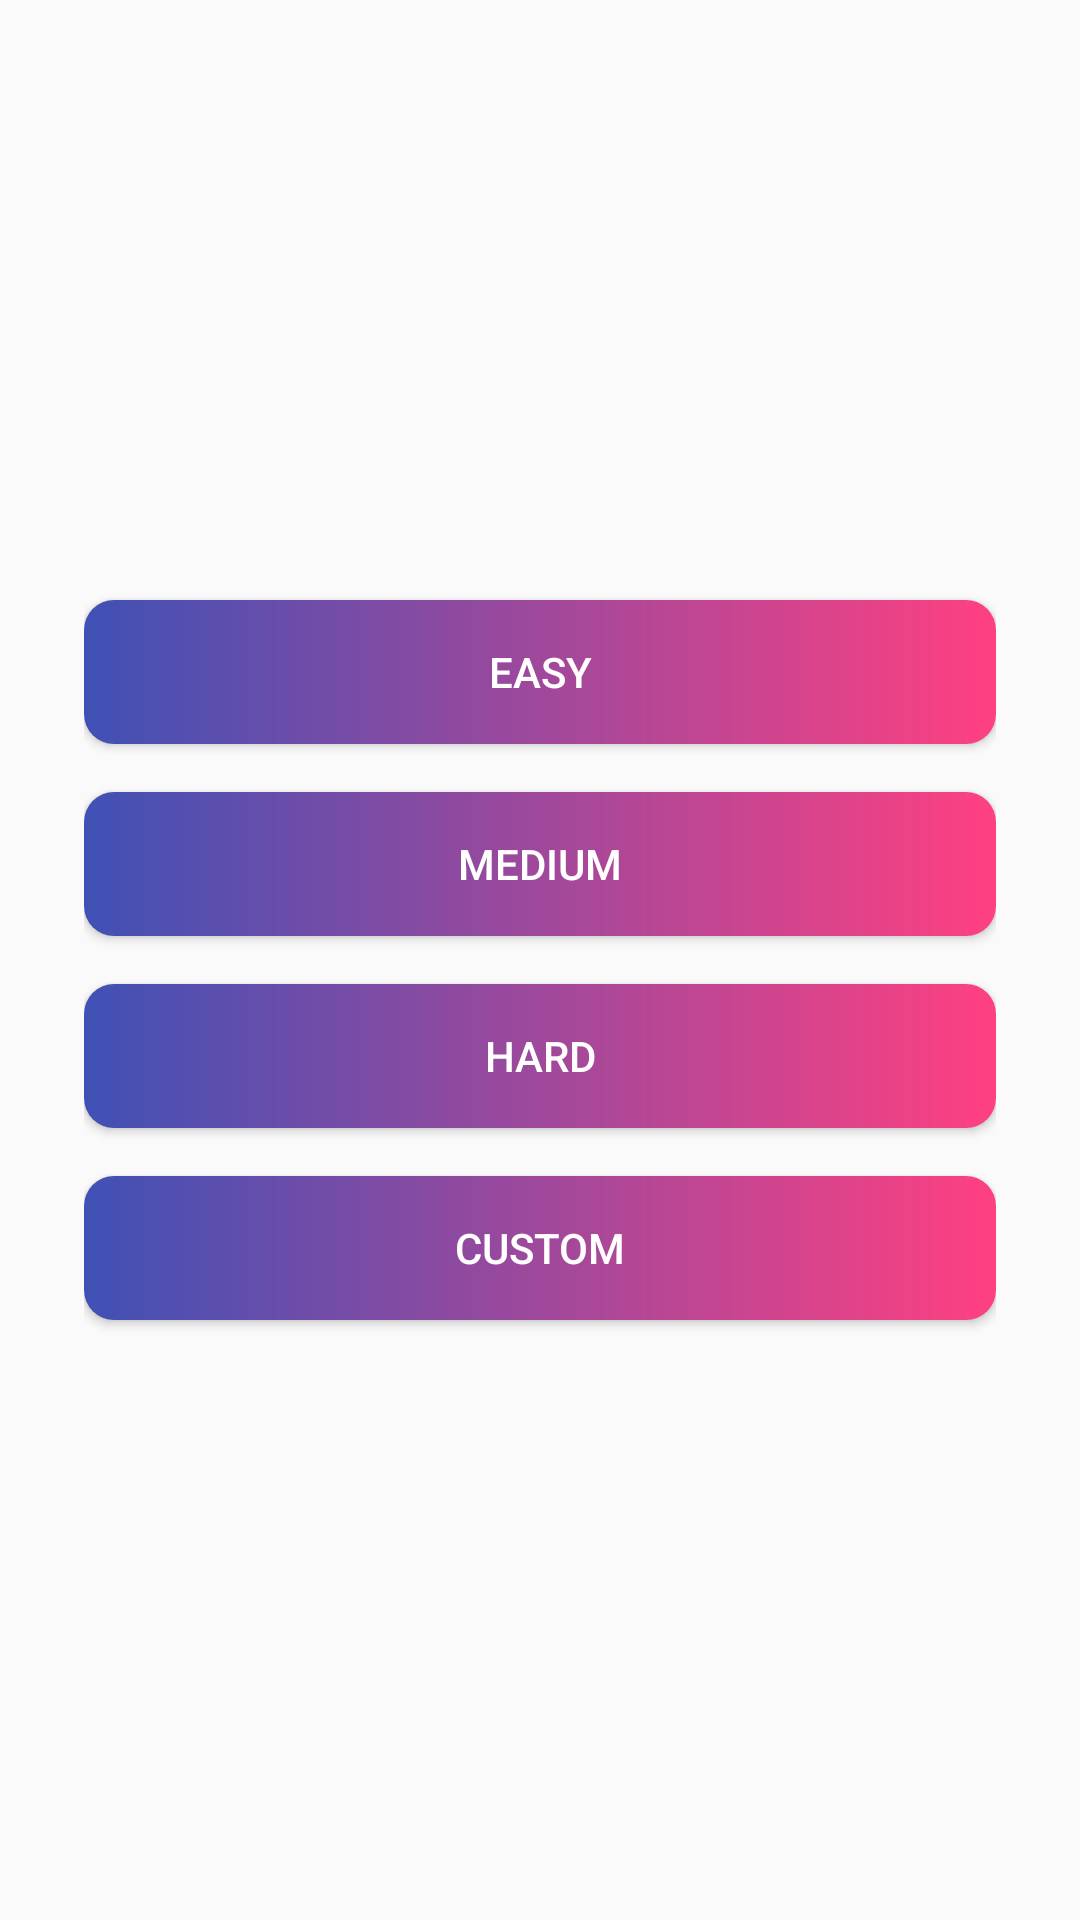

The Android layout XML behind this screen, and the referenced resources:
<!-- AndroidManifest.xml: application theme AppTheme -->
<!-- res/layout/fragment_game_mode_menu.xml -->
<?xml version="1.0" encoding="utf-8"?>
<android.support.constraint.ConstraintLayout
    xmlns:android="http://schemas.android.com/apk/res/android"
    android:layout_width="match_parent"
    android:layout_height="match_parent"
    xmlns:app="http://schemas.android.com/apk/res-auto">
    <LinearLayout
        android:layout_width="0dp"
        android:layout_height="0dp"
        android:layout_marginBottom="8dp"
        android:layout_marginEnd="8dp"
        android:layout_marginStart="8dp"
        android:layout_marginTop="8dp"
        android:gravity="center"
        android:orientation="vertical"
        android:padding="20dp"
        app:layout_constraintBottom_toBottomOf="parent"
        app:layout_constraintEnd_toEndOf="parent"
        app:layout_constraintStart_toStartOf="parent"
        app:layout_constraintTop_toTopOf="parent">

        <Button
            android:id="@+id/button_easy"
            android:layout_width="match_parent"
            android:layout_height="wrap_content"
            android:background="@drawable/round_border_for_button"
            android:text="Easy"
            android:textColor="@color/colorWhite" />
        <Button
            android:id="@+id/button_medium"
            android:layout_width="match_parent"
            android:layout_height="wrap_content"
            android:background="@drawable/round_border_for_button"
            android:text="Medium"
            android:layout_marginTop="16dp"
            android:textColor="@color/colorWhite" />
        <Button
            android:id="@+id/button_hard"
            android:layout_width="match_parent"
            android:layout_height="wrap_content"
            android:background="@drawable/round_border_for_button"
            android:text="Hard"
            android:layout_marginTop="16dp"
            android:textColor="@color/colorWhite" />
        <Button
            android:id="@+id/button_custom"
            android:layout_width="match_parent"
            android:layout_height="wrap_content"
            android:background="@drawable/round_border_for_button"
            android:text="Custom"
            android:layout_marginTop="16dp"
            android:textColor="@color/colorWhite" />
    </LinearLayout>
</android.support.constraint.ConstraintLayout>
<!-- resources referenced by this layout -->
<resources>
  <color name="colorWhite">#ffffff</color>
  <!-- drawable round_border_for_button (drawable) -->
  <?xml version="1.0" encoding="utf-8"?>
  <shape xmlns:android="http://schemas.android.com/apk/res/android">
      <corners android:radius="10dp"/>
      <gradient android:startColor="@color/colorPrimary"
                android:endColor="@color/colorAccent"
          android:type="linear"/>
  </shape>
  <style name="AppTheme" parent="Theme.AppCompat.Light.NoActionBar">
          
          <item name="colorPrimary">@color/colorPrimary</item>
          <item name="colorPrimaryDark">@color/colorPrimaryDark</item>
          <item name="colorAccent">@color/colorAccent</item>
      </style>
  <color name="colorPrimary">#3f51b5</color>
  <color name="colorAccent">#FF4081</color>
  <color name="colorPrimaryDark">#303F9F</color>
</resources>
